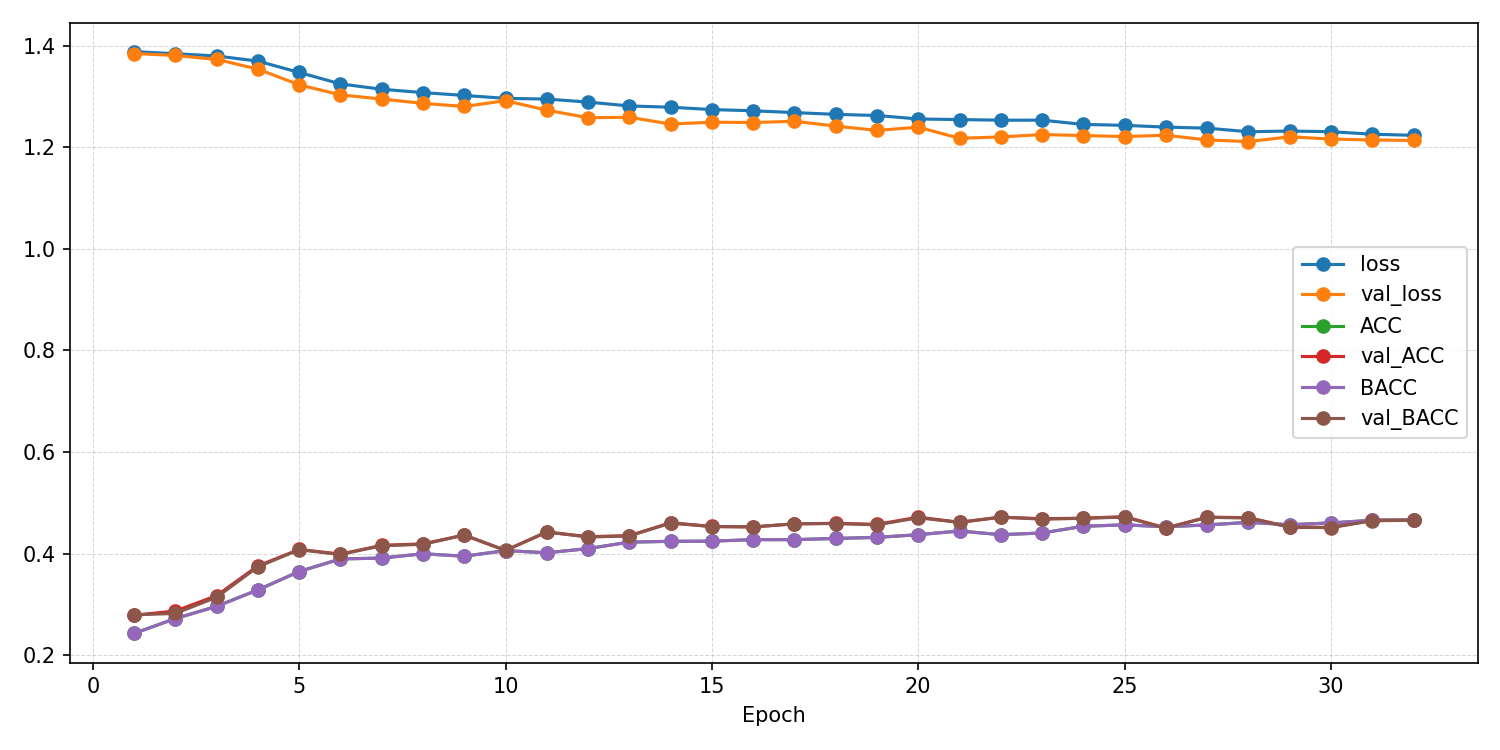

Values plotted in this chart, from the file beside it:
epoch, ACC, AUROC, BACC, F1_macro, F1_weighted, KAPPA, loss, test_ACC, test_AUROC, test_BACC, test_F1_macro, test_F1_weighted, test_KAPPA, test_confusion_matrix, test_loss, val_ACC, val_AUROC, val_BACC, val_F1_macro, val_F1_weighted, val_KAPPA, val_confusion_matrix, val_loss
1, 0.2431, 0.4919, 0.2427, 0.2361, 0.2363, -0.009705, 1.388, , , , , , , , , 0.2788, 0.5458, 0.2793, 0.2756, 0.2753, 0.03885, [[53 63 88 49]? [41 72 85 44]? [52 54 93…, 1.384
2, 0.272, 0.5265, 0.2722, 0.2648, 0.2647, 0.02962, 1.384, , , , , , , , , 0.2869, 0.5952, 0.2822, 0.1957, 0.198, 0.04361, [[206   0   5  42]? [180   1   8  53]? […, 1.381
3, 0.2963, 0.5554, 0.296, 0.2918, 0.2919, 0.06135, 1.38, , , , , , , , , 0.3172, 0.631, 0.314, 0.2523, 0.2536, 0.08581, [[168  17   1  67]? [138  33   1  70]? […, 1.373
4, 0.3286, 0.5955, 0.3286, 0.3271, 0.3271, 0.1048, 1.369, , , , , , , , , 0.3758, 0.6505, 0.374, 0.3642, 0.3649, 0.1658, [[128  24  39  62]? [ 92  48  41  61]? […, 1.354
5, 0.3647, 0.6292, 0.3646, 0.3634, 0.3634, 0.1528, 1.347, , , , , , , , , 0.4081, 0.6633, 0.4077, 0.4043, 0.4044, 0.2104, [[ 97  45  47  64]? [ 41  82  47  72]? […, 1.323
6, 0.3895, 0.6473, 0.3895, 0.3892, 0.3892, 0.186, 1.325, , , , , , , , , 0.399, 0.6671, 0.3983, 0.3953, 0.3955, 0.198, [[109  50  46  48]? [ 61  79  39  63]? […, 1.303
7, 0.3912, 0.6496, 0.3911, 0.3905, 0.3905, 0.1882, 1.314, , , , , , , , , 0.4162, 0.6708, 0.4155, 0.4131, 0.4135, 0.2211, [[120  48  34  51]? [ 58  89  40  55]? […, 1.295
8, 0.3997, 0.6548, 0.3997, 0.3993, 0.3993, 0.1996, 1.308, , , , , , , , , 0.4192, 0.6746, 0.4183, 0.4169, 0.4173, 0.2249, [[123  31  48  51]? [ 53  77  58  54]? […, 1.286
9, 0.3949, 0.6588, 0.3948, 0.3943, 0.3943, 0.1931, 1.302, , , , , , , , , 0.4364, 0.6878, 0.4367, 0.4338, 0.4338, 0.2487, [[114  71  32  36]? [ 41 125  38  38]? […, 1.28
10, 0.406, 0.6634, 0.4059, 0.4058, 0.4058, 0.2079, 1.296, , , , , , , , , 0.4061, 0.6706, 0.4064, 0.4028, 0.4027, 0.2083, [[114  63  56  20]? [ 54 121  43  24]? […, 1.292
11, 0.4016, 0.6625, 0.4016, 0.4014, 0.4015, 0.2021, 1.295, , , , , , , , , 0.4424, 0.6929, 0.4426, 0.4408, 0.441, 0.2569, [[106  60  36  51]? [ 37 111  26  68]? […, 1.273
12, 0.4099, 0.6693, 0.4099, 0.4098, 0.4098, 0.2132, 1.289, , , , , , , , , 0.4333, 0.6986, 0.4326, 0.4312, 0.4316, 0.244, [[135  45  38  35]? [ 59  98  46  39]? […, 1.258
13, 0.4226, 0.6758, 0.4226, 0.4223, 0.4223, 0.2301, 1.281, , , , , , , , , 0.4354, 0.6967, 0.4347, 0.4314, 0.4318, 0.2468, [[129  53  30  41]? [ 55  99  29  59]? […, 1.259
14, 0.4242, 0.6774, 0.4242, 0.424, 0.424, 0.2322, 1.279, , , , , , , , , 0.4606, 0.712, 0.4601, 0.4599, 0.4601, 0.2805, [[120  32  65  36]? [ 43  92  61  46]? […, 1.246
15, 0.4245, 0.6798, 0.4245, 0.4247, 0.4247, 0.2327, 1.274, , , , , , , , , 0.4535, 0.7056, 0.4532, 0.4528, 0.4531, 0.2712, [[129  44  51  29]? [ 40 105  62  35]? […, 1.249
16, 0.4275, 0.684, 0.4274, 0.4275, 0.4275, 0.2366, 1.272, , , , , , , , , 0.4525, 0.7048, 0.4525, 0.453, 0.4533, 0.2702, [[106  43  51  53]? [ 21 102  51  68]? […, 1.249
17, 0.4275, 0.6866, 0.4274, 0.4274, 0.4274, 0.2366, 1.268, , , , , , , , , 0.4586, 0.7014, 0.4586, 0.4596, 0.4599, 0.2784, [[115  44  48  46]? [ 24 114  51  53]? […, 1.251
18, 0.4299, 0.6894, 0.4299, 0.4299, 0.4299, 0.2398, 1.265, , , , , , , , , 0.4596, 0.7087, 0.4592, 0.4591, 0.4595, 0.2793, [[126  33  57  37]? [ 40 103  54  45]? […, 1.242
19, 0.4319, 0.69, 0.4319, 0.4316, 0.4316, 0.2425, 1.262, , , , , , , , , 0.4576, 0.7166, 0.4566, 0.4557, 0.4561, 0.2761, [[135  28  51  39]? [ 38  88  55  61]? […, 1.233
20, 0.4373, 0.6968, 0.4372, 0.4371, 0.4371, 0.2496, 1.256, , , , , , , , , 0.4717, 0.722, 0.4705, 0.4677, 0.4679, 0.2946, [[160  31  40  22]? [ 64  98  57  23]? […, 1.239
21, 0.4445, 0.6963, 0.4445, 0.4446, 0.4446, 0.2593, 1.254, , , , , , , , , 0.4616, 0.7299, 0.4614, 0.4606, 0.4609, 0.2822, [[130  47  44  32]? [ 41 114  49  38]? […, 1.218
22, 0.4373, 0.697, 0.4372, 0.4371, 0.4371, 0.2496, 1.253, , , , , , , , , 0.4717, 0.7327, 0.4719, 0.4713, 0.4714, 0.2958, [[124  50  44  35]? [ 40 129  44  29]? […, 1.22
23, 0.4406, 0.6983, 0.4406, 0.4406, 0.4405, 0.2541, 1.253, , , , , , , , , 0.4687, 0.7225, 0.4677, 0.4663, 0.4668, 0.2911, [[140  27  42  44]? [ 53  94  46  49]? […, 1.225
24, 0.4538, 0.7048, 0.4538, 0.4539, 0.4539, 0.2717, 1.245, , , , , , , , , 0.4697, 0.7252, 0.4695, 0.4677, 0.4679, 0.2929, [[137  39  40  37]? [ 41 124  36  41]? […, 1.223
25, 0.4566, 0.7051, 0.4566, 0.4566, 0.4566, 0.2754, 1.243, , , , , , , , , 0.4727, 0.7278, 0.4719, 0.471, 0.4713, 0.2964, [[145  28  41  39]? [ 49 102  46  45]? […, 1.221
26, 0.4528, 0.7089, 0.4528, 0.4528, 0.4528, 0.2704, 1.24, , , , , , , , , 0.4505, 0.7233, 0.45, 0.4512, 0.4513, 0.2669, [[116  20  69  48]? [ 40  91  56  55]? […, 1.224
27, 0.4565, 0.7089, 0.4564, 0.4565, 0.4565, 0.2752, 1.237, , , , , , , , , 0.4717, 0.7285, 0.4714, 0.472, 0.4722, 0.2955, [[124  38  51  40]? [ 36 105  56  45]? […, 1.214
28, 0.4614, 0.7165, 0.4615, 0.4614, 0.4613, 0.2819, 1.23, , , , , , , , , 0.4707, 0.7321, 0.4702, 0.4708, 0.4711, 0.294, [[133  32  45  43]? [ 35 105  56  46]? […, 1.211
29, 0.4569, 0.7134, 0.4568, 0.4571, 0.4571, 0.2758, 1.232, , , , , , , , , 0.4525, 0.7224, 0.4517, 0.4506, 0.4512, 0.2697, [[140  31  44  38]? [ 44  97  52  49]? […, 1.22
30, 0.4604, 0.7144, 0.4604, 0.4605, 0.4605, 0.2805, 1.231, , , , , , , , , 0.4515, 0.7254, 0.4512, 0.4514, 0.4516, 0.2685, [[128  34  47  44]? [ 43 108  47  44]? […, 1.216
31, 0.4656, 0.7185, 0.4657, 0.4656, 0.4656, 0.2875, 1.226, , , , , , , , , 0.4657, 0.7286, 0.4646, 0.4636, 0.464, 0.2868, [[140  22  48  43]? [ 50  90  44  58]? […, 1.214
32, 0.4665, 0.7199, 0.4665, 0.4666, 0.4666, 0.2887, 1.223, 0.4646, 0.7327, 0.4651, 0.4653, 0.4652, 0.2866, [[100  41  56  53]? [ 18 138  41  48]? […, 1.219, 0.4657, 0.7287, 0.4655, 0.4643, 0.4644, 0.2875, [[133  42  44  34]? [ 38 121  44  39]? […, 1.213
